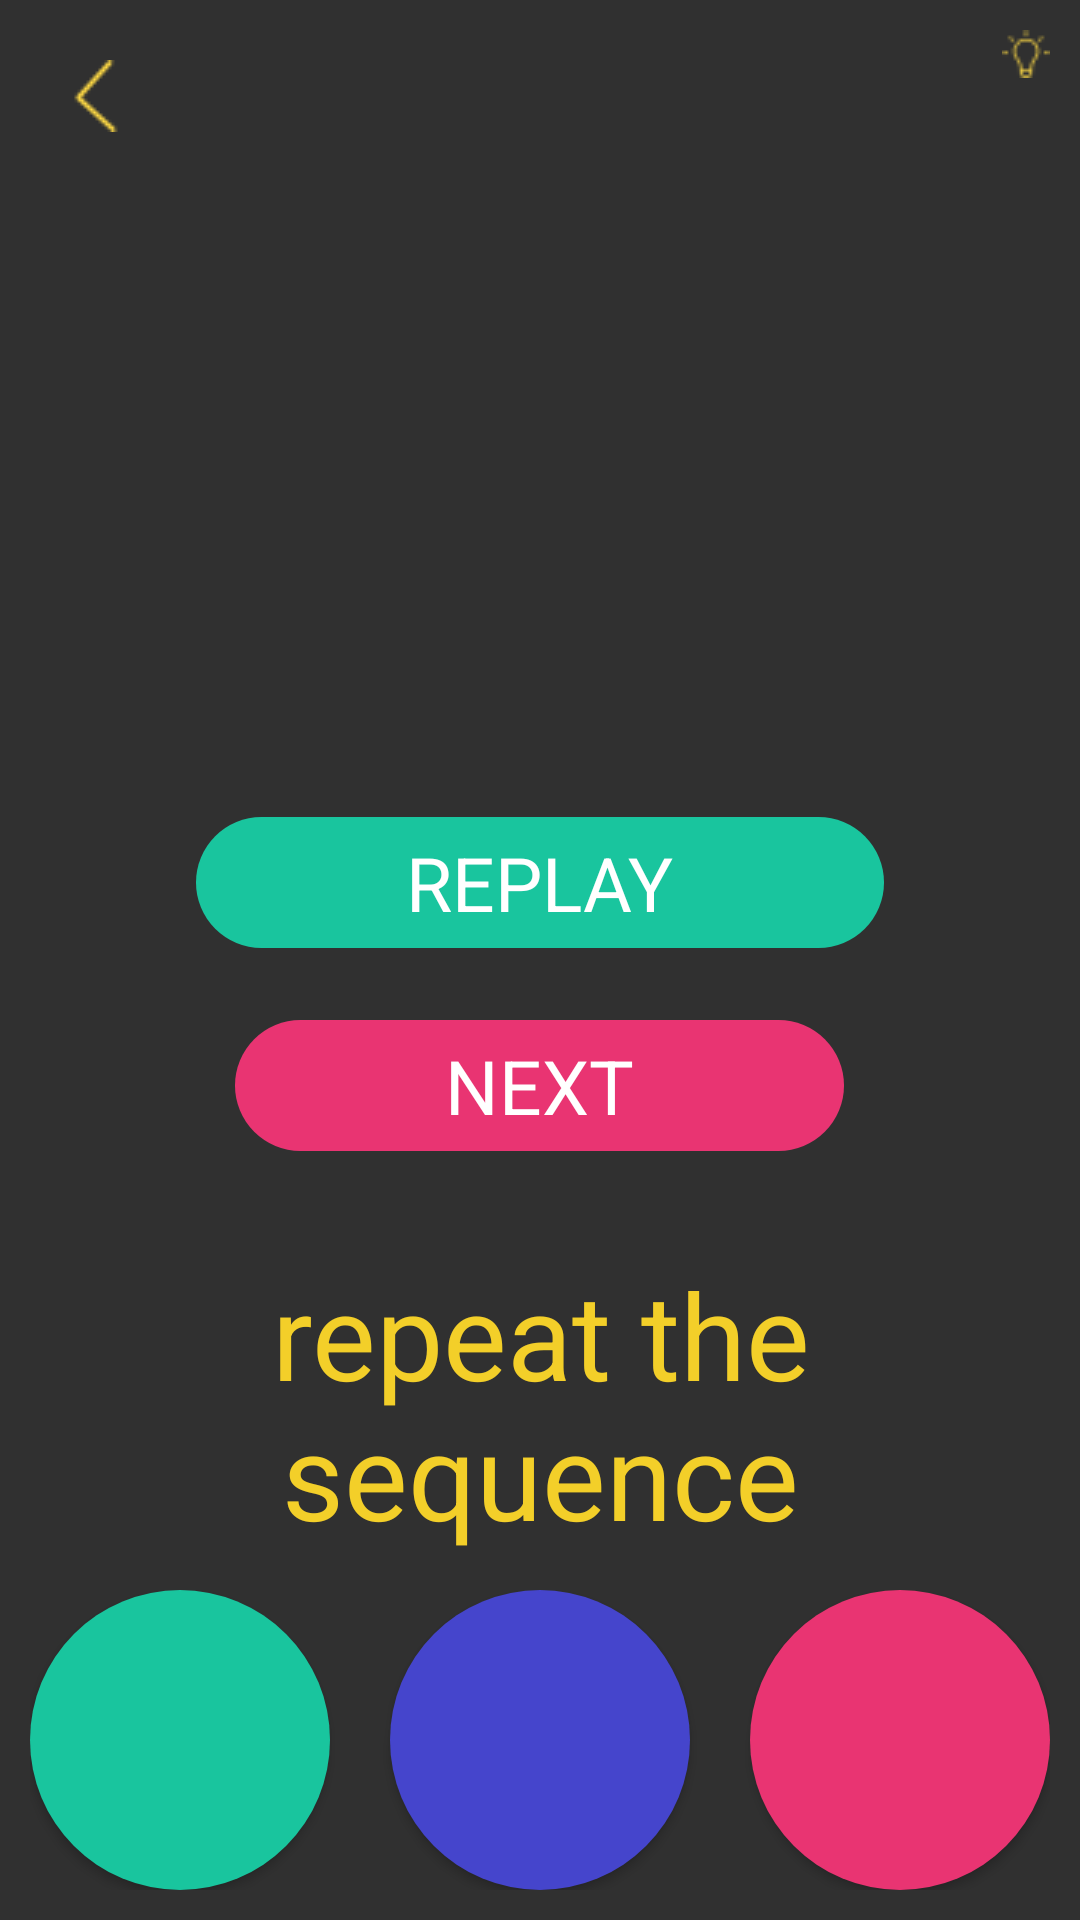

Layout XML and referenced resources for this Android screen:
<!-- AndroidManifest.xml: application theme AppTheme -->
<!-- res/layout/activity_s1_l12.xml -->
<?xml version="1.0" encoding="utf-8"?>
<RelativeLayout xmlns:android="http://schemas.android.com/apk/res/android"
    xmlns:app="http://schemas.android.com/apk/res-auto"
    xmlns:tools="http://schemas.android.com/tools"
    android:id="@+id/activity_s1_l1"
    android:layout_width="match_parent"
    android:layout_height="match_parent"
    android:padding="10dp"
    tools:context="jacksonmeyer.com.memoryenhancement.Stage1.S1L12">

    <RelativeLayout
        android:layout_width="100dp"
        android:layout_height="wrap_content"
        android:id="@+id/lightBulbRelativeLayout"
        android:layout_alignParentTop="true"
        android:layout_alignParentRight="true"
        android:layout_alignParentEnd="true">

        <TextView
            android:text=""
            android:layout_width="wrap_content"
            android:layout_height="wrap_content"
            android:id="@+id/numberOfLightbulbs"
            android:textSize="15sp"
            android:layout_marginRight="3dp"
            android:layout_alignTop="@+id/lightbulbImage"
            android:layout_toLeftOf="@+id/lightbulbImage"
            android:layout_toStartOf="@+id/lightbulbImage" />

        <ImageView
            android:layout_width="wrap_content"
            android:layout_height="wrap_content"
            android:src="@drawable/lightbulb1"
            android:background="@android:color/transparent"
            android:id="@+id/lightbulbImage"
            android:layout_alignParentTop="true"
            android:layout_alignParentRight="true"
            android:layout_alignParentEnd="true" />
    </RelativeLayout>

    <RelativeLayout
        android:layout_width="match_parent"
        android:layout_height="100dp"
        android:layout_alignParentBottom="true"
        android:layout_alignParentLeft="true"
        android:layout_alignParentStart="true"
        android:id="@+id/buttonLayout">

        <Button
            android:text=""
            android:layout_width="100dp"
            android:layout_height="100dp"
            android:id="@+id/answer1"
            android:textColor="@color/colorBackground"
            android:background="@drawable/solid_greenish_circle"
            android:layout_alignParentBottom="true"
            android:layout_alignParentLeft="true"
            android:layout_alignParentStart="true" />

        <Button
            android:text=""
            android:layout_width="100dp"
            android:layout_height="100dp"
            android:textColor="@color/colorBackground"
            android:background="@drawable/solid_blue_circle"
            android:layout_alignTop="@+id/answer1"
            android:layout_centerHorizontal="true"
            android:id="@+id/answer2" />

        <Button
            android:text=""
            android:layout_width="100dp"
            android:layout_height="100dp"
            android:textColor="@color/colorBackground"
            android:background="@drawable/solid_pink_circle"
            android:layout_alignParentBottom="true"
            android:layout_alignParentRight="true"
            android:layout_alignParentEnd="true"
            android:id="@+id/answer3" />

    </RelativeLayout>

    <RelativeLayout
        android:layout_width="match_parent"
        android:layout_height="150dp"
        android:gravity="center"
        android:id="@+id/relativeLayout"
        android:layout_centerVertical="true"
        android:layout_alignParentLeft="true"
        android:layout_alignParentStart="true">

        <TextView
            android:text="replay"
            android:layout_width="wrap_content"
            android:layout_height="wrap_content"
            android:background="@drawable/green_background"
            android:paddingLeft="70dp"
            android:paddingRight="70dp"
            android:paddingTop="5dp"
            android:paddingBottom="5dp"
            android:textColor="@color/colorWhite"
            android:textSize="25dp"
            android:textAllCaps="true"
            android:id="@+id/replay"
            android:layout_alignParentTop="true"
            android:layout_centerHorizontal="true"
            android:layout_marginTop="16dp" />

        <TextView
            android:text="Next"
            android:layout_width="wrap_content"
            android:layout_height="wrap_content"
            android:background="@drawable/pink_background"
            android:paddingLeft="70dp"
            android:paddingRight="70dp"
            android:paddingTop="5dp"
            android:paddingBottom="5dp"
            android:textColor="@color/colorWhite"
            android:textSize="25dp"
            android:textAllCaps="true"
            android:id="@+id/next"
            android:gravity="center"
            android:layout_below="@+id/replay"
            android:layout_centerHorizontal="true"
            android:layout_marginTop="24dp" />

    </RelativeLayout>

    <TextView
        android:text=""
        android:layout_width="wrap_content"
        android:layout_height="wrap_content"
        android:id="@+id/coundownTimerTextView"
        android:textSize="60dp"
        android:textColor="@color/colorYellowish"
        android:layout_below="@+id/lightBulbRelativeLayout"
        android:layout_centerHorizontal="true" />


    <ImageView
        android:layout_width="wrap_content"
        android:layout_height="wrap_content"
        android:padding="10dp"
        app:srcCompat="@drawable/arrow"
        android:layout_alignParentTop="true"
        android:layout_alignParentLeft="true"
        android:layout_alignParentStart="true"
        android:id="@+id/backArrow" />

    <TextView
        android:text="@string/s1l12_question"
        android:layout_width="wrap_content"
        android:layout_height="wrap_content"
        android:textColor="@color/colorYellowish"
        android:textSize="40dp"
        android:gravity="center"
        android:id="@+id/answerQuestionTextView"
        android:layout_above="@+id/buttonLayout"
        android:layout_alignParentLeft="true"
        android:layout_alignParentStart="true"
        android:layout_marginBottom="12dp" />


    <ImageView
        android:layout_width="wrap_content"
        android:layout_height="wrap_content"
        android:src="@drawable/check_correct"
        android:id="@+id/checkXImageView"
        android:visibility="invisible"
        android:layout_below="@+id/coundownTimerTextView"
        android:layout_centerHorizontal="true"
        android:layout_marginTop="19dp" />

    <ImageView
        android:layout_width="250dp"
        android:layout_height="250dp"
        android:background="@drawable/solid_blue_circle"
        android:id="@+id/colorOneImageView"
        android:visibility="invisible"
        android:layout_below="@+id/checkXImageView"
        android:layout_centerHorizontal="true" />
</RelativeLayout>
<!-- resources referenced by this layout -->
<resources>
  <color name="colorBackground">#303433</color>
  <color name="colorWhite">#FFFFFF</color>
  <color name="colorYellowish">#F3CF29</color>
  <!-- drawable arrow: png bitmap (drawable, 603 bytes) -->
  <!-- drawable check_correct: png bitmap (drawable, 1545 bytes) -->
  <!-- drawable green_background (drawable) -->
  <?xml version="1.0" encoding="utf-8"?>
  <shape xmlns:android="http://schemas.android.com/apk/res/android"
      android:shape="rectangle">
      <gradient android:startColor="@color/colorGreenish"
          android:endColor="@color/colorGreenish"
          android:angle="270" />
      <corners android:radius="50dp" />
  </shape>
  <!-- drawable lightbulb1: png bitmap (drawable, 551 bytes) -->
  <!-- drawable pink_background (drawable) -->
  <?xml version="1.0" encoding="utf-8"?>
  <shape xmlns:android="http://schemas.android.com/apk/res/android"
      android:shape="rectangle">
      <gradient android:startColor="@color/colorPinkish"
          android:endColor="@color/colorPinkish"
          android:angle="270" />
      <corners android:radius="50dp" />
  </shape>
  <!-- drawable solid_blue_circle (drawable) -->
  <?xml version="1.0" encoding="utf-8"?>
  <shape
      xmlns:android="http://schemas.android.com/apk/res/android"
      android:shape="oval">
  
      <solid
          android:color="@color/colorBlueish"/>
      <size
          android:width="100dp"
          android:height="100dp"/>
  </shape>
  <!-- drawable solid_greenish_circle (drawable) -->
  <?xml version="1.0" encoding="utf-8"?>
  <shape
      xmlns:android="http://schemas.android.com/apk/res/android"
      android:shape="oval">
  
      <solid
          android:color="@color/colorGreenish"/>
      <size
          android:width="100dp"
          android:height="100dp"/>
  </shape>
  <!-- drawable solid_pink_circle (drawable) -->
  <?xml version="1.0" encoding="utf-8"?>
  <shape
      xmlns:android="http://schemas.android.com/apk/res/android"
      android:shape="oval">
  
      <solid
          android:color="@color/colorPinkish"/>
      <size
          android:width="100dp"
          android:height="100dp"/>
  </shape>
  <string name="s1l12_question">repeat the sequence</string>
  <style name="AppTheme" parent="Theme.AppCompat.NoActionBar">
          
          <item name="colorPrimary">@color/colorBackground</item>
          <item name="colorPrimaryDark">@color/colorBackground</item>
          <item name="colorAccent">@color/colorBackground</item>
      </style>
  <color name="colorGreenish">#19C59E</color>
  <color name="colorPinkish">#e93472</color>
  <color name="colorBlueish">#4545CC</color>
</resources>
